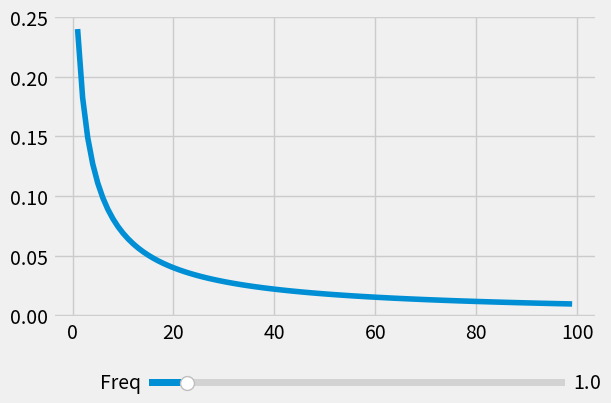

Reproduce this figure in Python.
import matplotlib.pyplot as plt
from matplotlib.widgets import Slider, Button
import numpy as np

plt.style.use('fivethirtyeight')


def chaos(n, r=1.0):
    x = 0.4
    for i in range(n):
        x = r * x * (1 - x)
        print(f'n: {i}, x: {x}')
    return x


r0 = 1
fig, ax = plt.subplots()
plt.subplots_adjust(left=0.1, bottom=0.25)

ax.set(xlabel='n', ylabel='Value', title='Chaos function')
ax.grid()

axcolor = 'lightgoldenrodyellow'

axr = plt.axes([0.25, 0.1, 0.65, 0.03], facecolor=axcolor)


sr = Slider(axr, 'Freq', 0.1, 10.0, valinit=r0, valstep=0.05)


def update(val):
    n = np.arange(1, 100, 1)
    s = np.array([chaos(xi, val) for xi in n])
    ax.clear()
    # plt.ylim(-2, 2)
    # plt.xlim(0, 100)
    ax.plot(n, s)
    fig.canvas.draw_idle()


sr.on_changed(update)
update(1)
plt.show()

# fig.savefig("test.png")